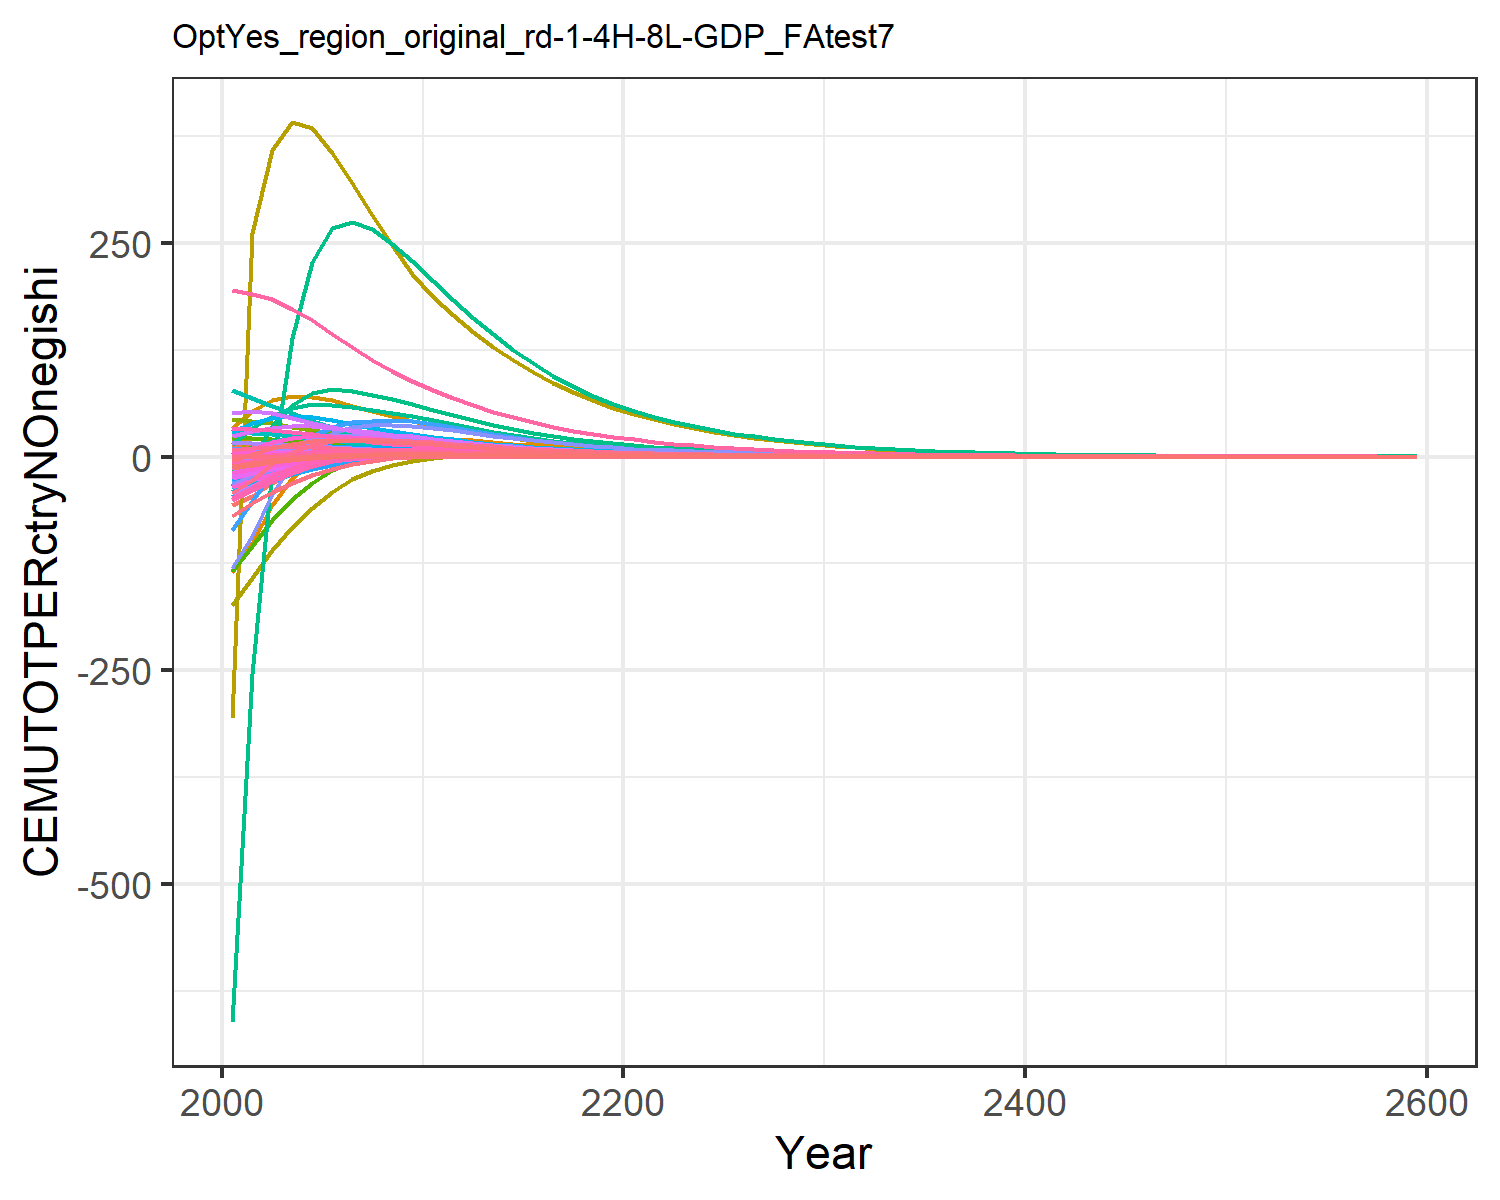

The file beside this chart, header and first rows:
-56.64533101198248, -11.527927819824948, -0.10188530543972622, 8.219806058788691, 11.310981787620154, -0.4791963722140276, 14.60531749014489, 4.737612399027298, 0.7790737848408569, -25.98120931944796, 5.957578035955568, -12.349668451678651, -24.664045136402542, -134.73008837400977, 0.986489664210945, 1.0106275540501448, 0.14148861466545692, -0.03327274684770918, 1.0186405502023355, -0.0363033505651389, -1.7489136612293386, 33.28723086522205, 0.06187077099551613, 0.19127956882291264
-45.74, -6.45, 0.1453, 9.694, 14.8, -0.1389, 14.3, 4.45, 1.369, -21.35, 5.613, -9.427, -19.2, -101.7, 1.313, 1.273, 0.1634, 0.2364, 1.529, 0.01818, 0.006011, 53.44, 0.08659, 0.2093
-30.86, -1.609, 0.3716, 10.61, 16.72, 0.1704, 13.73, 4.146, 1.913, -16.59, 5.248, -6.511, -13.72, -57.24, 1.617, 1.449, 0.173, 0.483, 2, 0.05602, 1.245, 65.76, 0.1009, 0.2272
-19.8, 2.019, 0.4727, 10.93, 17.21, 0.3301, 12.7, 3.752, 2.091, -12.69, 4.762, -4.204, -9.35, -25.49, 1.681, 1.53, 0.1715, 0.5883, 2.133, 0.07786, 1.986, 70.74, 0.1056, 0.231
-11.76, 4.728, 0.5011, 10.8, 16.64, 0.3995, 11.4, 3.336, 2.067, -9.392, 4.242, -2.339, -5.781, -3.665, 1.618, 1.539, 0.1617, 0.6122, 2.081, 0.08756, 2.35, 70.22, 0.1032, 0.224
-6.064, 6.286, 0.4864, 10.15, 15.29, 0.4141, 9.943, 2.903, 1.928, -6.583, 3.698, -0.9294, -3.004, 10.08, 1.484, 1.465, 0.146, 0.5883, 1.925, 0.08818, 2.429, 65.7, 0.09548, 0.2062
-2.339, 6.9, 0.4513, 9.311, 13.72, 0.3996, 8.53, 2.495, 1.742, -4.462, 3.182, 0.001103, -1.104, 17.73, 1.326, 1.356, 0.1294, 0.5422, 1.73, 0.08417, 2.356, 59.71, 0.0861, 0.1844
0.0116, 7.082, 0.4076, 8.495, 12.18, 0.3703, 7.294, 2.137, 1.545, -2.968, 2.728, 0.5968, 0.1454, 21.66, 1.166, 1.247, 0.1137, 0.4875, 1.528, 0.07817, 2.211, 53.54, 0.07676, 0.1638
1.456, 6.993, 0.3615, 7.722, 10.74, 0.3345, 6.221, 1.826, 1.352, -1.91, 2.333, 0.9662, 0.9532, 23.24, 1.014, 1.141, 0.09949, 0.431, 1.333, 0.07127, 2.032, 47.55, 0.06787, 0.1449
2.318, 6.764, 0.3161, 7.007, 9.413, 0.2963, 5.291, 1.556, 1.17, -1.129, 1.989, 1.2, 1.492, 23.41, 0.8737, 1.041, 0.08667, 0.3759, 1.151, 0.06413, 1.839, 41.93, 0.05963, 0.1277
2.737, 6.245, 0.2785, 6.197, 8.227, 0.2638, 4.564, 1.343, 1.023, -0.566, 1.717, 1.284, 1.756, 22.42, 0.7611, 0.9243, 0.07535, 0.3307, 1.005, 0.05726, 1.649, 36.83, 0.05222, 0.1112
2.911, 5.527, 0.2478, 5.344, 7.162, 0.2366, 3.99, 1.173, 0.9047, -0.1926, 1.501, 1.251, 1.799, 20.89, 0.671, 0.7999, 0.06534, 0.2938, 0.8873, 0.05065, 1.464, 32.18, 0.04554, 0.0959
2.863, 4.844, 0.22, 4.608, 6.235, 0.2115, 3.492, 1.025, 0.7985, 0.03785, 1.313, 1.172, 1.741, 18.99, 0.5906, 0.6921, 0.05665, 0.2604, 0.7821, 0.04477, 1.298, 28.12, 0.0397, 0.08248
2.724, 4.217, 0.1942, 3.966, 5.412, 0.1878, 3.051, 0.8949, 0.7019, 0.1769, 1.146, 1.074, 1.63, 17.06, 0.518, 0.5974, 0.04901, 0.2297, 0.6867, 0.03935, 1.144, 24.48, 0.0345, 0.07085
2.533, 3.653, 0.1709, 3.41, 4.687, 0.166, 2.663, 0.7803, 0.6151, 0.2549, 0.9999, 0.9679, 1.493, 15.19, 0.4531, 0.5148, 0.04234, 0.2019, 0.6013, 0.03444, 1.003, 21.26, 0.02992, 0.06081
2.316, 3.151, 0.1499, 2.928, 4.053, 0.1462, 2.322, 0.6797, 0.5378, 0.2926, 0.8714, 0.8618, 1.346, 13.43, 0.3955, 0.443, 0.03652, 0.1769, 0.5253, 0.03005, 0.8765, 18.42, 0.02589, 0.05214
2.091, 2.709, 0.1311, 2.512, 3.5, 0.1283, 2.024, 0.5917, 0.4693, 0.304, 0.7588, 0.7604, 1.199, 11.81, 0.3447, 0.3808, 0.03148, 0.1547, 0.4581, 0.02615, 0.7639, 15.94, 0.02238, 0.04468
1.871, 2.323, 0.1145, 2.154, 3.019, 0.1124, 1.762, 0.5149, 0.4089, 0.2989, 0.6604, 0.6662, 1.059, 10.34, 0.3, 0.3271, 0.0271, 0.1351, 0.399, 0.02271, 0.6642, 13.77, 0.01932, 0.03826
1.662, 1.988, 0.09987, 1.846, 2.602, 0.09826, 1.534, 0.4478, 0.3559, 0.2838, 0.5745, 0.5804, 0.9284, 9.021, 0.2608, 0.2807, 0.02332, 0.1177, 0.347, 0.01969, 0.5765, 11.89, 0.01666, 0.03275
1.468, 1.698, 0.08697, 1.582, 2.241, 0.08576, 1.335, 0.3893, 0.3093, 0.2633, 0.4995, 0.5035, 0.8097, 7.847, 0.2265, 0.2408, 0.02006, 0.1025, 0.3015, 0.01704, 0.4996, 10.25, 0.01436, 0.02802
1.299, 1.46, 0.07585, 1.364, 1.941, 0.07494, 1.161, 0.3386, 0.2694, 0.2415, 0.4346, 0.4384, 0.7082, 6.858, 0.1971, 0.2079, 0.01735, 0.08935, 0.2624, 0.01483, 0.4351, 8.891, 0.01244, 0.02415
1.154, 1.264, 0.06627, 1.185, 1.692, 0.06558, 1.011, 0.2947, 0.235, 0.2205, 0.3783, 0.3837, 0.6222, 6.026, 0.1718, 0.1809, 0.01511, 0.07803, 0.2289, 0.01298, 0.381, 7.756, 0.01085, 0.02097
1.022, 1.104, 0.05785, 1.03, 1.474, 0.05734, 0.8794, 0.2564, 0.2049, 0.2012, 0.3292, 0.3383, 0.5504, 5.288, 0.1497, 0.1572, 0.01315, 0.0681, 0.1995, 0.01135, 0.3334, 6.763, 0.009455, 0.0182
0.9034, 0.9632, 0.05047, 0.8942, 1.284, 0.0501, 0.7649, 0.2231, 0.1785, 0.1826, 0.2865, 0.2979, 0.486, 4.635, 0.1304, 0.1367, 0.01144, 0.0594, 0.1738, 0.009918, 0.2915, 5.895, 0.008238, 0.01579
0.7969, 0.8402, 0.044, 0.7764, 1.118, 0.04374, 0.6651, 0.194, 0.1555, 0.1649, 0.2492, 0.2619, 0.4284, 4.057, 0.1135, 0.1188, 0.00995, 0.05178, 0.1513, 0.008663, 0.2548, 5.136, 0.007174, 0.0137
0.7017, 0.7324, 0.03835, 0.674, 0.9727, 0.03816, 0.5783, 0.1687, 0.1354, 0.1482, 0.2167, 0.2299, 0.3771, 3.548, 0.09875, 0.1032, 0.008653, 0.04511, 0.1317, 0.007562, 0.2225, 4.474, 0.006246, 0.01188
0.6169, 0.6381, 0.0334, 0.585, 0.8463, 0.03328, 0.5027, 0.1467, 0.1178, 0.1327, 0.1885, 0.2017, 0.3314, 3.1, 0.0859, 0.08964, 0.007523, 0.03929, 0.1146, 0.006597, 0.1942, 3.895, 0.005436, 0.01031
0.5416, 0.5557, 0.02908, 0.5077, 0.7362, 0.029, 0.4369, 0.1275, 0.1025, 0.1184, 0.1639, 0.1767, 0.2909, 2.706, 0.0747, 0.07784, 0.00654, 0.0342, 0.09969, 0.005754, 0.1695, 3.391, 0.004731, 0.00894
0.4749, 0.4837, 0.02532, 0.4405, 0.6403, 0.02527, 0.3797, 0.1109, 0.08916, 0.1053, 0.1425, 0.1546, 0.2551, 2.361, 0.06495, 0.06759, 0.005684, 0.02977, 0.08669, 0.005016, 0.1478, 2.951, 0.004115, 0.007752
0.416, 0.4209, 0.02203, 0.3822, 0.5568, 0.02201, 0.3299, 0.09635, 0.07753, 0.09346, 0.1238, 0.1352, 0.2234, 2.058, 0.05645, 0.05867, 0.004939, 0.0259, 0.07537, 0.004371, 0.1289, 2.567, 0.003579, 0.006721
0.3632, 0.3652, 0.01911, 0.3308, 0.4826, 0.01911, 0.2858, 0.08348, 0.06723, 0.08259, 0.1073, 0.1179, 0.1951, 1.789, 0.04893, 0.05081, 0.004279, 0.02247, 0.06534, 0.003797, 0.112, 2.226, 0.003104, 0.005813
0.3161, 0.316, 0.01654, 0.2856, 0.417, 0.01655, 0.2468, 0.07209, 0.05812, 0.07267, 0.09267, 0.1024, 0.1698, 1.551, 0.04229, 0.0439, 0.003696, 0.01943, 0.05648, 0.003288, 0.09699, 1.925, 0.002683, 0.005015
0.2749, 0.2733, 0.0143, 0.2465, 0.3603, 0.01432, 0.2131, 0.06224, 0.05024, 0.06383, 0.08002, 0.08895, 0.1477, 1.343, 0.03655, 0.03792, 0.003191, 0.01681, 0.04882, 0.002846, 0.08398, 1.664, 0.002318, 0.004326
0.2389, 0.2363, 0.01237, 0.2128, 0.3112, 0.01239, 0.184, 0.05374, 0.04342, 0.05597, 0.06909, 0.0772, 0.1283, 1.163, 0.03158, 0.03275, 0.002755, 0.01453, 0.04218, 0.002463, 0.0727, 1.438, 0.002003, 0.003731
0.2075, 0.2043, 0.01069, 0.1837, 0.2688, 0.01072, 0.1588, 0.04639, 0.03752, 0.04903, 0.05965, 0.06698, 0.1115, 1.007, 0.02728, 0.02828, 0.002379, 0.01256, 0.03645, 0.002131, 0.06292, 1.242, 0.00173, 0.003218
0.1801, 0.1766, 0.009242, 0.1586, 0.2322, 0.009273, 0.1371, 0.04005, 0.03242, 0.04289, 0.0515, 0.05809, 0.09678, 0.8711, 0.02356, 0.02442, 0.002054, 0.01086, 0.03148, 0.001844, 0.05444, 1.073, 0.001495, 0.002775
0.1563, 0.1526, 0.007988, 0.1368, 0.2005, 0.008019, 0.1183, 0.03457, 0.02801, 0.03749, 0.04446, 0.05036, 0.08399, 0.7535, 0.02035, 0.02109, 0.001773, 0.009384, 0.0272, 0.001595, 0.0471, 0.9272, 0.001291, 0.002393
0.1356, 0.1319, 0.006903, 0.1181, 0.1731, 0.006934, 0.1021, 0.02984, 0.02419, 0.03274, 0.03837, 0.04364, 0.07286, 0.6517, 0.01757, 0.0182, 0.00153, 0.008109, 0.02349, 0.001379, 0.04074, 0.8009, 0.001115, 0.002064
0.1175, 0.1139, 0.005964, 0.1019, 0.1495, 0.005995, 0.08814, 0.02575, 0.0209, 0.02858, 0.03312, 0.03781, 0.06319, 0.5634, 0.01518, 0.01572, 0.001321, 0.007006, 0.02029, 0.001192, 0.03523, 0.6917, 0.0009629, 0.00178
0.1019, 0.09842, 0.005153, 0.08793, 0.1291, 0.005182, 0.07606, 0.02222, 0.01805, 0.02492, 0.02859, 0.03275, 0.05478, 0.487, 0.0131, 0.01357, 0.00114, 0.006052, 0.01752, 0.001031, 0.03046, 0.5974, 0.0008315, 0.001535
0.08826, 0.08501, 0.004452, 0.07587, 0.1114, 0.004479, 0.06564, 0.01918, 0.01558, 0.02172, 0.02467, 0.02836, 0.04748, 0.4209, 0.01131, 0.01171, 0.0009835, 0.005228, 0.01513, 0.000891, 0.02634, 0.5158, 0.0007179, 0.001323
0.07645, 0.07343, 0.003845, 0.06546, 0.09617, 0.003871, 0.05664, 0.01655, 0.01346, 0.01892, 0.02129, 0.02455, 0.04115, 0.3637, 0.009767, 0.01011, 0.0008487, 0.004516, 0.01306, 0.0007702, 0.02277, 0.4454, 0.0006199, 0.001141
0.06621, 0.06342, 0.003321, 0.05649, 0.08302, 0.003345, 0.04888, 0.01428, 0.01162, 0.01648, 0.01838, 0.02126, 0.03566, 0.3142, 0.008432, 0.008725, 0.0007324, 0.003901, 0.01127, 0.0006657, 0.01969, 0.3846, 0.0005352, 0.0009837
0.05734, 0.05477, 0.002869, 0.04874, 0.07166, 0.00289, 0.04218, 0.01232, 0.01003, 0.01435, 0.01586, 0.0184, 0.0309, 0.2715, 0.007279, 0.007531, 0.000632, 0.003369, 0.009734, 0.0005754, 0.01702, 0.3321, 0.0004621, 0.0008481
0.04964, 0.0473, 0.002478, 0.04205, 0.06186, 0.002497, 0.0364, 0.01063, 0.008663, 0.0125, 0.01369, 0.01593, 0.02677, 0.2346, 0.006283, 0.006501, 0.0005454, 0.002909, 0.008403, 0.0004973, 0.01471, 0.2867, 0.0003989, 0.0007313
0.04298, 0.04085, 0.00214, 0.03628, 0.05339, 0.002158, 0.03141, 0.009177, 0.007479, 0.01088, 0.01181, 0.01379, 0.02319, 0.2026, 0.005424, 0.005611, 0.0004706, 0.002512, 0.007254, 0.0004298, 0.01271, 0.2476, 0.0003444, 0.0006305
0.0372, 0.03528, 0.001848, 0.0313, 0.04608, 0.001864, 0.0271, 0.007918, 0.006457, 0.009465, 0.01019, 0.01194, 0.02009, 0.1751, 0.004681, 0.004843, 0.0004061, 0.00217, 0.006262, 0.0003714, 0.01099, 0.2137, 0.0002973, 0.0005436
0.0322, 0.03046, 0.001596, 0.02701, 0.03977, 0.00161, 0.02338, 0.006832, 0.005574, 0.008233, 0.008794, 0.01033, 0.0174, 0.1512, 0.004041, 0.00418, 0.0003504, 0.001873, 0.005405, 0.0003209, 0.009496, 0.1845, 0.0002566, 0.0004687
0.02786, 0.02631, 0.001378, 0.0233, 0.03433, 0.001391, 0.02018, 0.005895, 0.004812, 0.007159, 0.007588, 0.008941, 0.01507, 0.1306, 0.003487, 0.003607, 0.0003023, 0.001618, 0.004665, 0.0002773, 0.008206, 0.1593, 0.0002215, 0.0004041
0.02411, 0.02271, 0.00119, 0.0201, 0.02962, 0.001202, 0.01741, 0.005086, 0.004154, 0.006224, 0.006547, 0.007736, 0.01304, 0.1128, 0.00301, 0.003113, 0.0002608, 0.001397, 0.004026, 0.0002396, 0.00709, 0.1375, 0.0001912, 0.0003484
0.02086, 0.01961, 0.001027, 0.01734, 0.02556, 0.001038, 0.01502, 0.004388, 0.003585, 0.005409, 0.005649, 0.006693, 0.01129, 0.09743, 0.002597, 0.002687, 0.000225, 0.001206, 0.003475, 0.000207, 0.006126, 0.1187, 0.000165, 0.0003003
0.01804, 0.01693, 0.000887, 0.01496, 0.02206, 0.0008963, 0.01296, 0.003786, 0.003095, 0.004699, 0.004874, 0.00579, 0.009775, 0.08414, 0.002241, 0.002318, 0.0001941, 0.001041, 0.002999, 0.0001788, 0.005292, 0.1024, 0.0001424, 0.0002589
0.01561, 0.01462, 0.0007658, 0.01291, 0.01904, 0.000774, 0.01118, 0.003266, 0.002671, 0.004081, 0.004205, 0.005008, 0.008459, 0.07266, 0.001934, 0.002001, 0.0001675, 0.0008986, 0.002588, 0.0001544, 0.004572, 0.08841, 0.0001229, 0.0002232
0.0135, 0.01262, 0.0006611, 0.01113, 0.01643, 0.0006684, 0.009647, 0.002818, 0.002305, 0.003544, 0.003628, 0.004331, 0.00732, 0.06274, 0.001669, 0.001726, 0.0001445, 0.0007757, 0.002233, 0.0001334, 0.003949, 0.0763, 0.0001061, 0.0001924
0.01167, 0.01089, 0.0005707, 0.009603, 0.01417, 0.0005772, 0.008323, 0.002431, 0.001989, 0.003077, 0.00313, 0.003745, 0.006334, 0.05417, 0.00144, 0.001489, 0.0001246, 0.0006696, 0.001927, 0.0001152, 0.003411, 0.06585, 9.154642675450913e-5, 0.0001659
0.01009, 0.009403, 0.0004926, 0.008283, 0.01223, 0.0004984, 0.00718, 0.002097, 0.001717, 0.00267, 0.0027, 0.003239, 0.00548, 0.04677, 0.001243, 0.001285, 0.0001075, 0.0005779, 0.001663, 9.94838199975644e-5, 0.002946, 0.05683, 7.899847646545093e-5, 0.000143
0.008728, 0.008117, 0.0004252, 0.007145, 0.01055, 0.0004303, 0.006194, 0.001809, 0.001481, 0.002317, 0.00233, 0.0028, 0.00474, 0.04038, 0.001072, 0.001109, 9.272412713147194e-5, 0.0004988, 0.001435, 8.59117153734481e-5, 0.002545, 0.04904, 6.816810294104828e-5, 0.0001233
0.007546, 0.007006, 0.000367, 0.006162, 0.009102, 0.0003715, 0.005344, 0.00156, 0.001278, 0.00201, 0.00201, 0.002421, 0.0041, 0.03487, 0.0009251, 0.0009567, 7.998113974948703e-5, 0.0004305, 0.001238, 7.418732727700488e-5, 0.002198, 0.04232, 5.882061902277979e-5, 0.0001063
0.006524, 0.006047, 0.0003167, 0.005315, 0.007853, 0.0003207, 0.00461, 0.001346, 0.001103, 0.001744, 0.001734, 0.002093, 0.003546, 0.0301, 0.0007982, 0.0008254, 6.898783915780505e-5, 0.0003716, 0.001068, 6.405979498299204e-5, 0.001898, 0.03652, 5.075332745518254e-5, 9.16210967661518e-5
0.04064, 0.03767, 0.001973, 0.03311, 0.04892, 0.001998, 0.02871, 0.008383, 0.006871, 0.01086, 0.0108, 0.01304, 0.02209, 0.1875, 0.004972, 0.005141, 0.0004297, 0.002314, 0.006654, 0.000399, 0.01182, 0.2275, 0.0003161, 0.0005707
